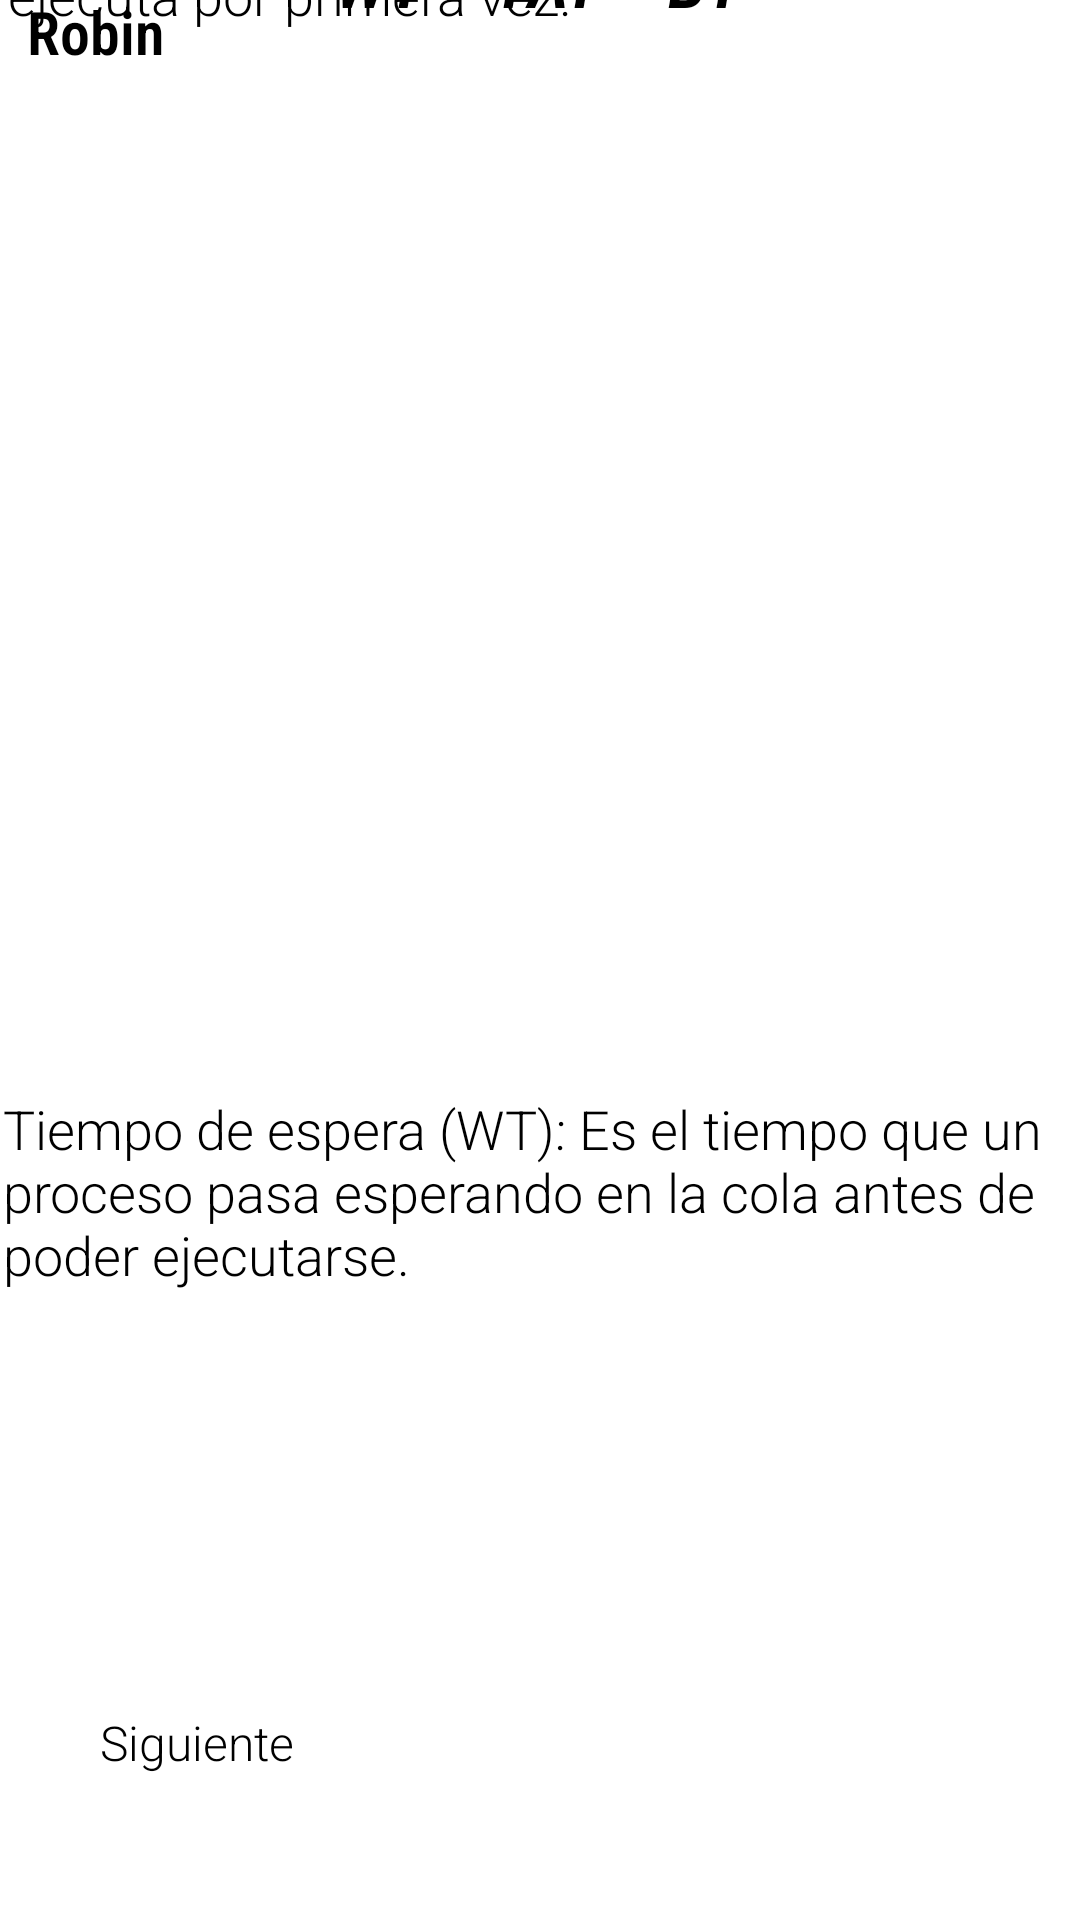

Produce the Android XML layout that renders to this screen, including the resource entries it uses.
<!-- AndroidManifest.xml: application theme Theme.RoundRobin -->
<!-- res/layout/activity_teoria_final.xml -->
<?xml version="1.0" encoding="utf-8"?>
<androidx.constraintlayout.widget.ConstraintLayout xmlns:android="http://schemas.android.com/apk/res/android"
    xmlns:app="http://schemas.android.com/apk/res-auto"
    xmlns:tools="http://schemas.android.com/tools"
    android:id="@+id/main"
    android:layout_width="match_parent"
    android:layout_height="match_parent"
    tools:context=".TeoriaActivityFinal">

    <ImageView
        android:id="@+id/imageView10"
        android:layout_width="wrap_content"
        android:layout_height="wrap_content"
        app:srcCompat="@drawable/fondo_teoria4"
        tools:layout_editor_absoluteX="0dp"
        tools:layout_editor_absoluteY="0dp" />

    <ImageButton
        android:id="@+id/btnAtras"
        android:layout_width="wrap_content"
        android:layout_height="wrap_content"
        android:backgroundTint="#00FFFFFF"
        app:layout_constraintBottom_toBottomOf="parent"
        app:layout_constraintEnd_toEndOf="parent"
        app:layout_constraintHorizontal_bias="0.046"
        app:layout_constraintStart_toStartOf="parent"
        app:layout_constraintTop_toTopOf="parent"
        app:layout_constraintVertical_bias="0.021"
        app:srcCompat="@drawable/baseline_arrow_back_ios_24" />

    <Button
        android:id="@+id/btnSiguiente"
        android:layout_width="115dp"
        android:layout_height="42dp"
        android:layout_marginBottom="28dp"
        android:backgroundTint="#023E8E"
        android:fontFamily="sans-serif-light"
        android:text="Siguiente"
        android:textSize="16sp"
        app:layout_constraintBottom_toBottomOf="parent"
        app:layout_constraintEnd_toEndOf="parent"
        app:layout_constraintHorizontal_bias="0.136"
        app:layout_constraintStart_toStartOf="parent"
        app:layout_constraintTop_toTopOf="@+id/imageView3"
        app:layout_constraintVertical_bias="0.889" />

    <TextView
        android:id="@+id/textView9"
        android:layout_width="345dp"
        android:layout_height="50dp"
        android:fontFamily="sans-serif-condensed-light"
        android:text="Formulas usadas en el algoritmo Round Robin"
        android:textSize="20sp"
        android:textStyle="bold"
        app:layout_constraintBottom_toBottomOf="@+id/imageView10"
        app:layout_constraintEnd_toEndOf="parent"
        app:layout_constraintHorizontal_bias="0.609"
        app:layout_constraintStart_toStartOf="parent"
        app:layout_constraintTop_toTopOf="parent"
        app:layout_constraintVertical_bias="0.54" />

    <ImageView
        android:id="@+id/imageView4"
        android:layout_width="wrap_content"
        android:layout_height="wrap_content"
        app:layout_constraintBottom_toBottomOf="parent"
        app:layout_constraintEnd_toEndOf="parent"
        app:layout_constraintHorizontal_bias="0.008"
        app:layout_constraintStart_toStartOf="parent"
        app:layout_constraintTop_toTopOf="parent"
        app:layout_constraintVertical_bias="0.599"
        app:srcCompat="@drawable/baseline_arrow_right_24" />

    <ImageView
        android:id="@+id/imageView6"
        android:layout_width="wrap_content"
        android:layout_height="wrap_content"
        android:layout_marginTop="564dp"
        android:layout_marginBottom="220dp"
        app:layout_constraintBottom_toBottomOf="@+id/imageView"
        app:layout_constraintEnd_toEndOf="parent"
        app:layout_constraintHorizontal_bias="0.002"
        app:layout_constraintStart_toStartOf="parent"
        app:layout_constraintTop_toTopOf="parent"
        app:layout_constraintVertical_bias="0.983"
        app:srcCompat="@drawable/baseline_arrow_right_24" />

    <TextView
        android:id="@+id/textView12"
        android:layout_width="359dp"
        android:layout_height="67dp"
        android:fontFamily="sans-serif-light"
        android:text="Tiempo de espera (WT): Es el tiempo que un proceso pasa esperando en la cola antes de poder ejecutarse. "
        android:textSize="18sp"
        app:layout_constraintBottom_toBottomOf="parent"
        app:layout_constraintEnd_toEndOf="parent"
        app:layout_constraintHorizontal_bias="0.925"
        app:layout_constraintStart_toStartOf="parent"
        app:layout_constraintTop_toTopOf="@+id/imageView10"
        app:layout_constraintVertical_bias="0.635" />

    <TextView
        android:id="@+id/textView16"
        android:layout_width="357dp"
        android:layout_height="69dp"
        android:fontFamily="sans-serif-light"
        android:text="Tiempo de respuesta (RT): Es el tiempo desde que un proceso llega hasta que se ejecuta por primera vez. "
        android:textSize="18sp"
        app:layout_constraintBottom_toBottomOf="@+id/imageView10"
        app:layout_constraintEnd_toEndOf="parent"
        app:layout_constraintHorizontal_bias="0.862"
        app:layout_constraintStart_toStartOf="parent"
        app:layout_constraintTop_toTopOf="@+id/imageView10"
        app:layout_constraintVertical_bias="0.815" />

    <TextView
        android:id="@+id/textView17"
        android:layout_width="wrap_content"
        android:layout_height="wrap_content"
        android:fontFamily="sans-serif-condensed-light"
        android:text="WT = TAT − BT"
        android:textSize="24sp"
        android:textStyle="bold|italic"
        app:layout_constraintBottom_toBottomOf="@+id/imageView10"
        app:layout_constraintEnd_toEndOf="parent"
        app:layout_constraintStart_toStartOf="parent"
        app:layout_constraintTop_toTopOf="@+id/imageView10"
        app:layout_constraintVertical_bias="0.717" />

    <TextView
        android:id="@+id/textView18"
        android:layout_width="319dp"
        android:layout_height="50dp"
        android:fontFamily="sans-serif-condensed-light"
        android:text="RT = Tiempodeprimerinicio − AT"
        android:textAlignment="center"
        android:textSize="24sp"
        android:textStyle="bold|italic"
        app:layout_constraintBottom_toBottomOf="@+id/imageView10"
        app:layout_constraintEnd_toEndOf="parent"
        app:layout_constraintHorizontal_bias="0.552"
        app:layout_constraintStart_toStartOf="parent"
        app:layout_constraintTop_toTopOf="@+id/imageView10"
        app:layout_constraintVertical_bias="0.901" />

</androidx.constraintlayout.widget.ConstraintLayout>
<!-- resources referenced by this layout -->
<resources>
  <!-- drawable fondo_teoria4: png bitmap (drawable, 680518 bytes) -->
</resources>
